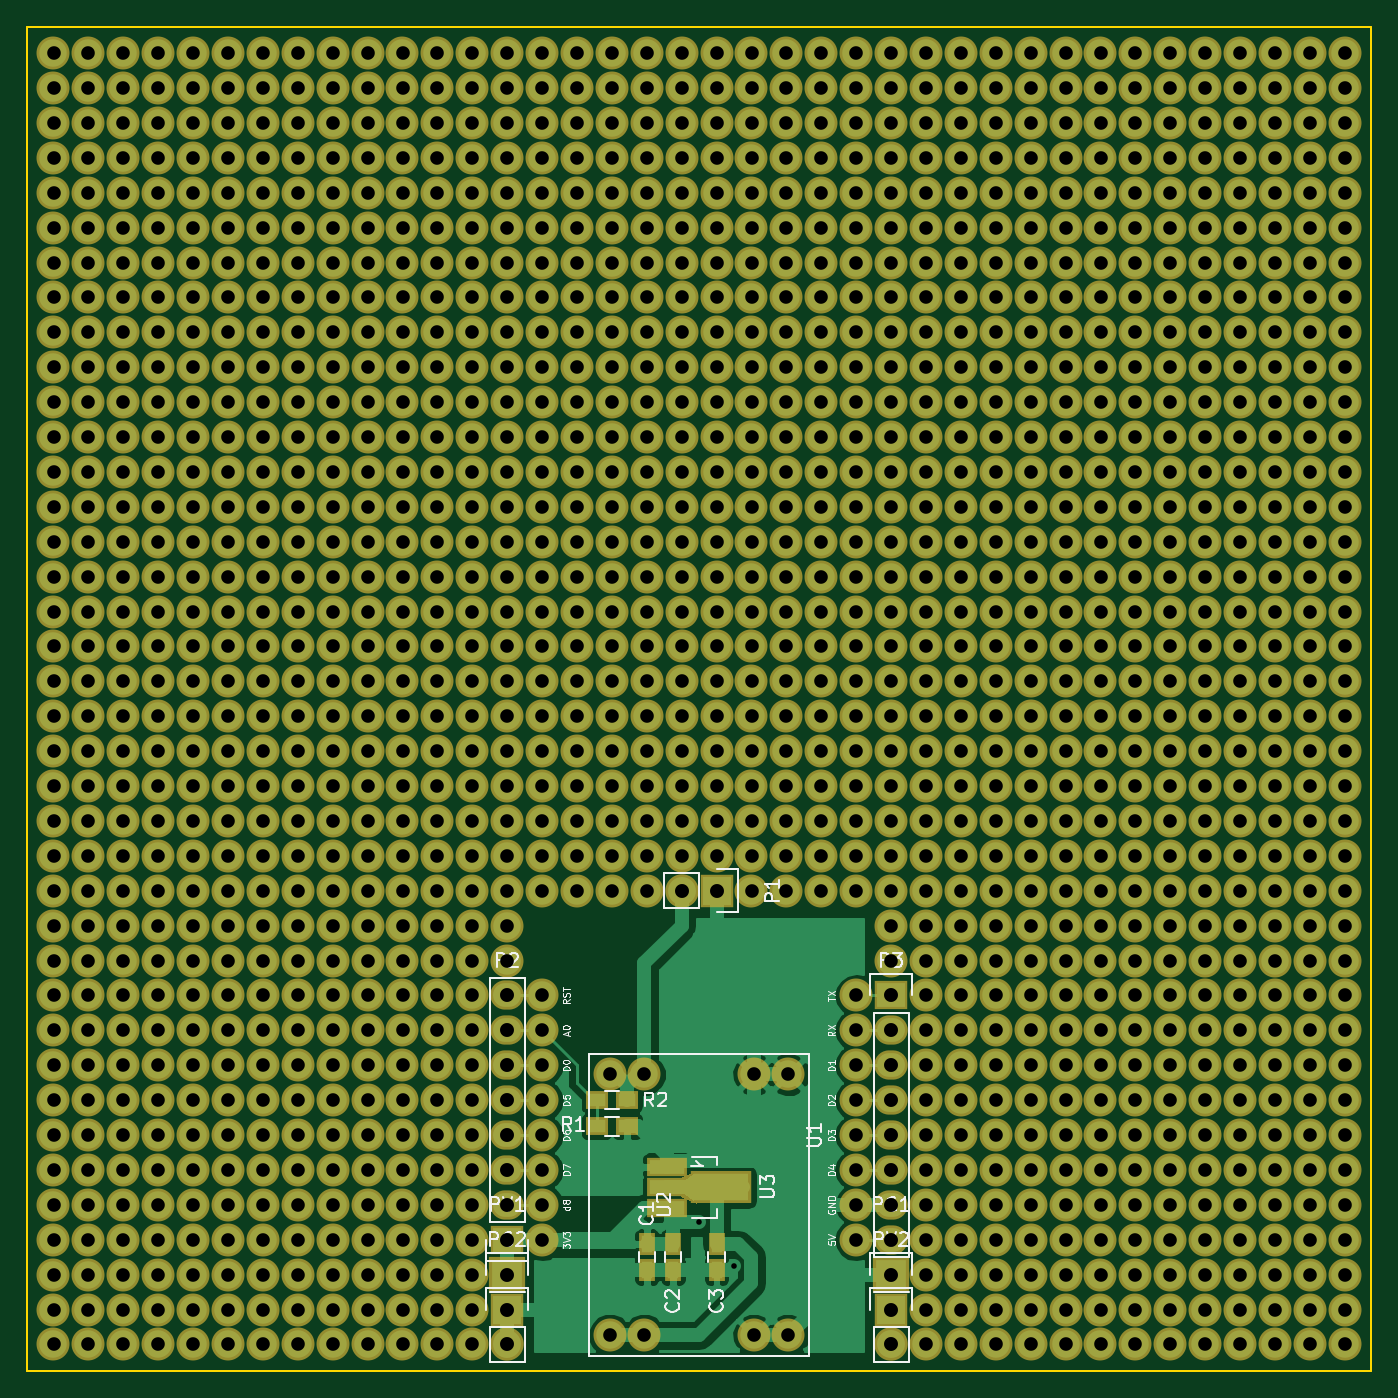
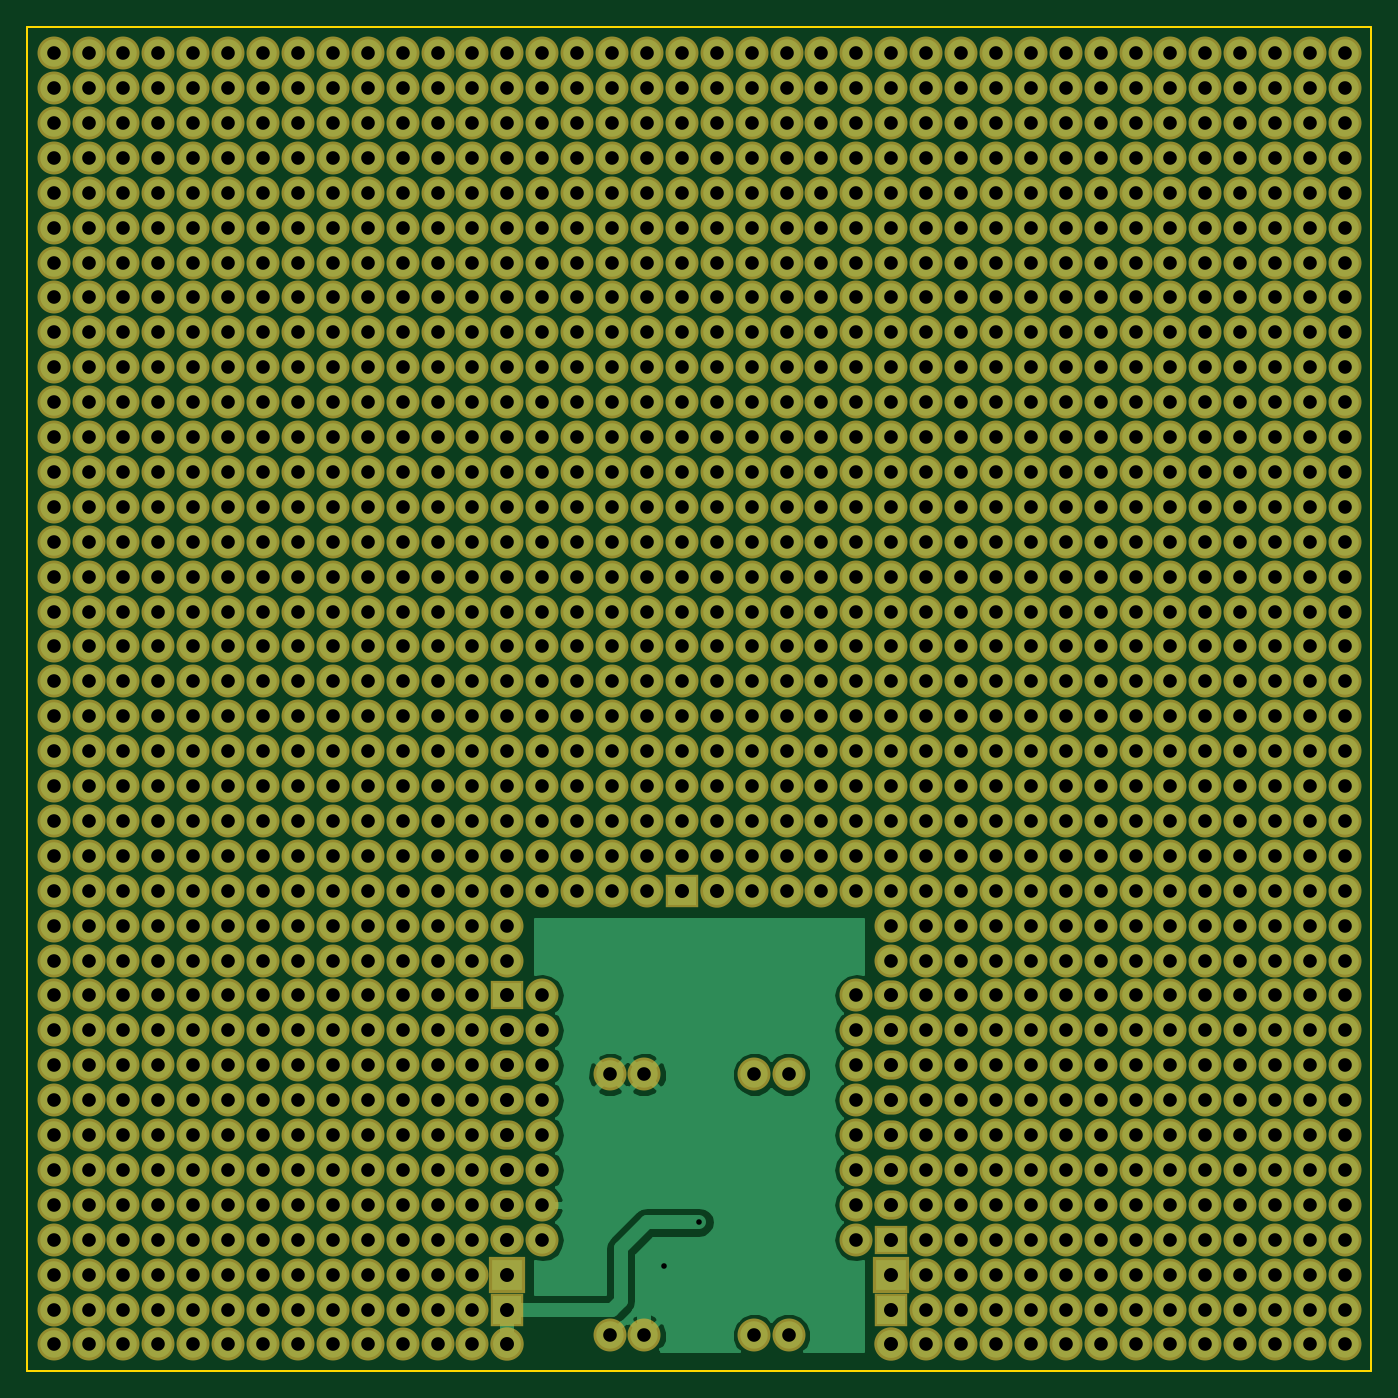
Circuit board: 8 layer files. Board 97.8 x 97.8 mm.
- bottom_copper: PerfboardESP-B.Cu.gbr (50272 bytes)
- bottom_mask: PerfboardESP-B.Mask.gbr (34114 bytes)
- bottom_silk: PerfboardESP-B.SilkS.gbr (304 bytes)
- outline: PerfboardESP-Edge.Cuts.gbr (580 bytes)
- top_copper: PerfboardESP-F.Cu.gbr (67758 bytes)
- top_mask: PerfboardESP-F.Mask.gbr (34768 bytes)
- top_silk: PerfboardESP-F.SilkS.gbr (23747 bytes)
- drill: PerfboardESP.drl (21645 bytes)

=== bottom_copper: PerfboardESP-B.Cu.gbr (50272 bytes, source omitted) ===
=== bottom_mask: PerfboardESP-B.Mask.gbr (34114 bytes, source omitted) ===
=== bottom_silk: PerfboardESP-B.SilkS.gbr ===
G04 #@! TF.FileFunction,Legend,Bot*
%FSLAX46Y46*%
G04 Gerber Fmt 4.6, Leading zero omitted, Abs format (unit mm)*
G04 Created by KiCad (PCBNEW 4.0.4+e1-6308~48~ubuntu16.04.1-stable) date Wed Dec 14 21:01:21 2016*
%MOMM*%
%LPD*%
G01*
G04 APERTURE LIST*
%ADD10C,0.100000*%
G04 APERTURE END LIST*
D10*
M02*

=== outline: PerfboardESP-Edge.Cuts.gbr ===
G04 #@! TF.FileFunction,Profile,NP*
%FSLAX46Y46*%
G04 Gerber Fmt 4.6, Leading zero omitted, Abs format (unit mm)*
G04 Created by KiCad (PCBNEW 4.0.4+e1-6308~48~ubuntu16.04.1-stable) date Wed Dec 14 21:01:21 2016*
%MOMM*%
%LPD*%
G01*
G04 APERTURE LIST*
%ADD10C,0.100000*%
%ADD11C,0.150000*%
G04 APERTURE END LIST*
D10*
D11*
X149765000Y-158385000D02*
X51975000Y-158385000D01*
X149765000Y-157750000D02*
X149765000Y-158385000D01*
X149765000Y-60595000D02*
X149765000Y-157750000D01*
X51975000Y-60595000D02*
X149765000Y-60595000D01*
X51975000Y-158385000D02*
X51975000Y-60595000D01*
M02*

=== top_copper: PerfboardESP-F.Cu.gbr (67758 bytes, source omitted) ===
=== top_mask: PerfboardESP-F.Mask.gbr (34768 bytes, source omitted) ===
=== top_silk: PerfboardESP-F.SilkS.gbr (23747 bytes, source omitted) ===
=== drill: PerfboardESP.drl (21645 bytes, source omitted) ===
